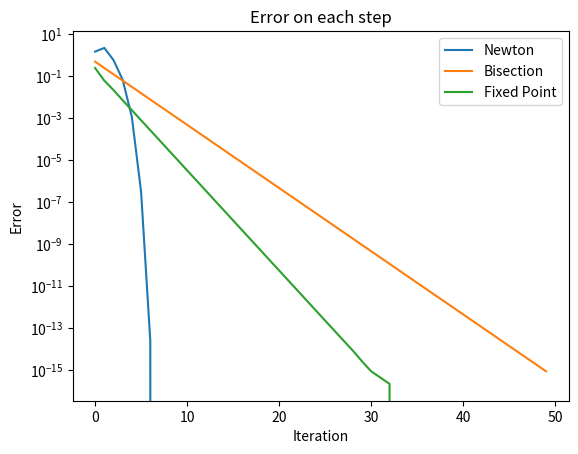

Generate this figure with matplotlib:
import matplotlib.pyplot as plt


def f(x):
    return x**2 - 4


def f_prime(x):
    return 2 * x


def f_alpha(x: float) -> float:
    return (-1 / 3) * (x**2 - 4) + x


def find_newton(f, f_prime, x0, num_iter):
    x_vals = []
    for _ in range(num_iter):
        x_vals.append(x0)
        x0 = x0 - f(x0) / f_prime(x0)
    return x0, len(x_vals), x_vals


def find_bisect(f, a, b, num_iters):
    x_vals = []
    if f(a) * f(b) > 0:
        print("No root found in the interval.")
        return None, 0, []
    for _ in range(num_iters):
        c = (a + b) / 2
        x_vals.append(c)
        if f(c) == 0:
            break
        elif f(a) * f(c) < 0:
            b = c
        else:
            a = c
    return (a + b) / 2, len(x_vals), x_vals


def find_fixed(f_alpha, x0: float, num_iters: int):
    x_vals = []
    for _ in range(num_iters):
        x0 = f_alpha(x0)
        x_vals.append(x0)
    return x0, len(x_vals), x_vals


a = 0
b = 3
x0_newton = 0.5
x0_fixed = 0.5
num_iter = 50
real_solution = 2

use_newton = True
use_bisection = True
use_fixed_point = True

results = []
if use_newton:
    c_newton, it_newton, vals_newton = find_newton(f, f_prime, x0_newton, num_iter)
    errors_newton = [abs(x - real_solution) for x in vals_newton]
    results.append(("Newton", errors_newton))

if use_bisection:
    c_bisect, it_bisect, vals_bisect = find_bisect(f, a, b, num_iter)
    errors_bisect = [abs(x - real_solution) for x in vals_bisect]
    results.append(("Bisection", errors_bisect))

if use_fixed_point:
    c_fixed, it_fixed, vals_fixed = find_fixed(f_alpha, x0_fixed, num_iter)
    errors_fixed = [abs(x - real_solution) for x in vals_fixed]
    results.append(("Fixed Point", errors_fixed))

fig, ax = plt.subplots()
for method_name, errors in results:
    ax.plot(range(len(errors)), errors, label=method_name)

ax.set_yscale("log")
ax.set_title("Error on each step")
ax.set_xlabel("Iteration")
ax.set_ylabel("Error")
ax.legend()
plt.show()
